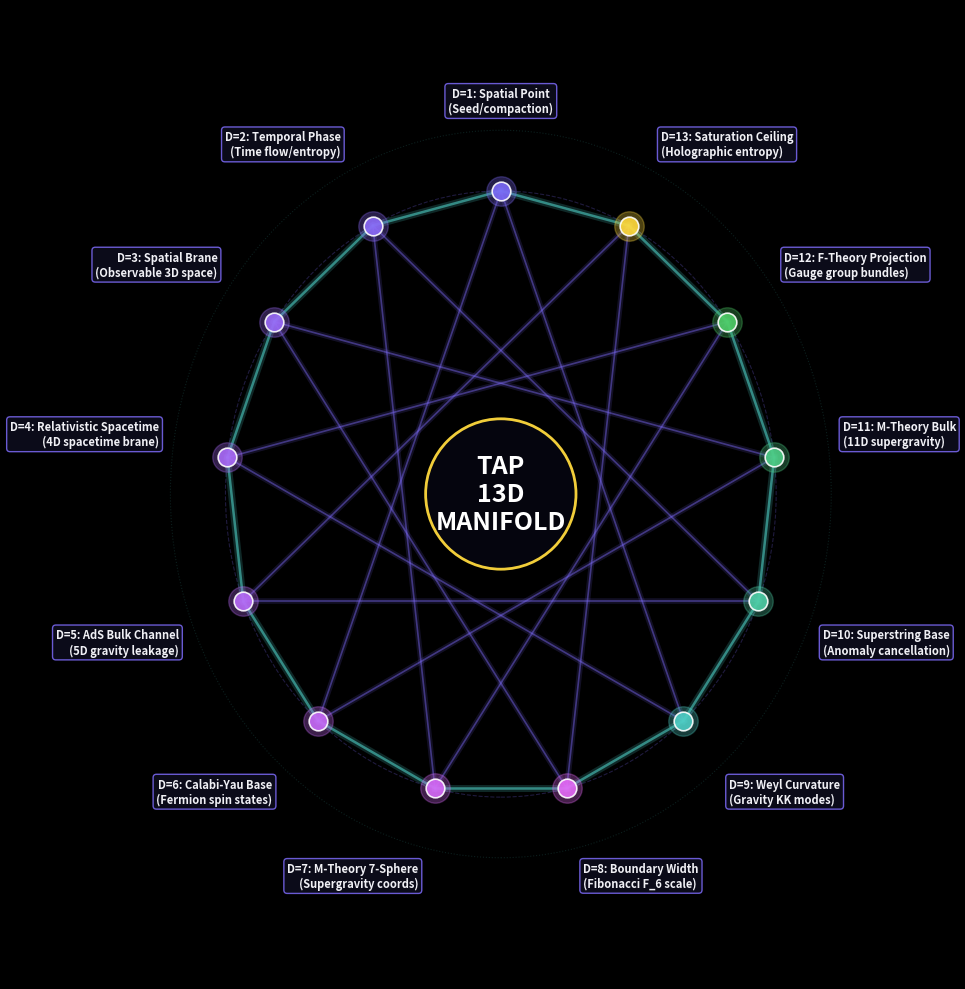

This figure's Python source: (Note: this script raises an exception after producing the figure.)
# -*- coding: utf-8 -*-
"""
generate_13_dimensions_diagram.py
=================================
Generates a stunning, high-resolution vector visualization of the 13 dimensions
of the TAP model as a 13-pointed star (tridecagram) with detailed nodes.
Saves to tap_13_dimensions.png.
"""

import os
import math
import matplotlib.pyplot as plt
import numpy as np

def main():
    # Set dark theme style
    plt.style.use('dark_background')
    fig, ax = plt.subplots(figsize=(10, 10), dpi=300)
    fig.patch.set_facecolor('#030308')
    ax.set_facecolor('#030308')
    
    # 13 dimensions details
    dims = [
        {"d": 1, "name": "Spatial Point", "desc": "Seed/compaction", "color": "#7c6af7"},
        {"d": 2, "name": "Temporal Phase", "desc": "Time flow/entropy", "color": "#8b6af7"},
        {"d": 3, "name": "Spatial Brane", "desc": "Observable 3D space", "color": "#9a6af7"},
        {"d": 4, "name": "Relativistic Spacetime", "desc": "4D spacetime brane", "color": "#a96af7"},
        {"d": 5, "name": "AdS Bulk Channel", "desc": "5D gravity leakage", "color": "#b86af7"},
        {"d": 6, "name": "Calabi-Yau Base", "desc": "Fermion spin states", "color": "#c76af7"},
        {"d": 7, "name": "M-Theory 7-Sphere", "desc": "Supergravity coords", "color": "#d66af7"},
        {"d": 8, "name": "Boundary Width", "desc": "Fibonacci F_6 scale", "color": "#e56af7"},
        {"d": 9, "name": "Weyl Curvature", "desc": "Gravity KK modes", "color": "#4ecdc4"},
        {"d": 10, "name": "Superstring Base", "desc": "Anomaly cancellation", "color": "#4ecda5"},
        {"d": 11, "name": "M-Theory Bulk", "desc": "11D supergravity", "color": "#4ecd86"},
        {"d": 12, "name": "F-Theory Projection", "desc": "Gauge group bundles", "color": "#4ecd67"},
        {"d": 13, "name": "Saturation Ceiling", "desc": "Holographic entropy", "color": "#ffd93d"}
    ]
    
    N = 13
    angles = [2 * math.pi * i / N + math.pi/2 for i in range(N)]
    x = [math.cos(a) for a in angles]
    y = [math.sin(a) for a in angles]
    
    import matplotlib.patheffects as path_effects
    
    # Draw tridecagram star lines (step = 5) with neon glow
    step = 5
    for i in range(N):
        next_idx = (i + step) % N
        line, = ax.plot([x[i], x[next_idx]], [y[i], y[next_idx]], color='#7c6af7', 
                linestyle='-', linewidth=1.2, alpha=0.45)
        line.set_path_effects([
            path_effects.Stroke(linewidth=4, foreground='#7c6af7', alpha=0.15),
            path_effects.Normal()
        ])
        
    # Draw outer tridecagon boundary with neon glow
    for i in range(N):
        next_idx = (i + 1) % N
        line, = ax.plot([x[i], x[next_idx]], [y[i], y[next_idx]], color='#4ecdc4', 
                linestyle='-', linewidth=1.8, alpha=0.6)
        line.set_path_effects([
            path_effects.Stroke(linewidth=5, foreground='#4ecdc4', alpha=0.2),
            path_effects.Normal()
        ])
        
    # Draw nodes and add text
    for i, d in enumerate(dims):
        # Glow effect
        ax.scatter(x[i], y[i], color=d["color"], s=180, zorder=5, edgecolors='#ffffff', linewidths=1.2, alpha=0.9)
        ax.scatter(x[i], y[i], color=d["color"], s=450, zorder=4, alpha=0.3)
        
        # Calculate label offset direction
        ox = math.cos(angles[i])
        oy = math.sin(angles[i])
        
        # Label placement details
        lx = 1.25 * ox
        ly = 1.25 * oy
        
        # Alignments
        ha = 'left' if ox > 0.1 else ('right' if ox < -0.1 else 'center')
        va = 'bottom' if oy > 0.1 else ('top' if oy < -0.1 else 'center')
        
        label_text = f"D={d['d']}: {d['name']}\n({d['desc']})"
        ax.text(lx, ly, label_text, color='#f0f0f5', fontsize=8, fontweight='semibold',
                ha=ha, va=va, zorder=6,
                bbox=dict(boxstyle='round,pad=0.3', facecolor='#0d0d1e', edgecolor='#7c6af7', alpha=0.85, lw=1))
        
    # Center text
    ax.text(0, 0, "TAP\n13D\nMANIFOLD", color='#ffffff', fontsize=18, fontweight='black',
            fontfamily='sans-serif', ha='center', va='center', zorder=10,
            bbox=dict(boxstyle='circle,pad=0.4', facecolor='#06060f', edgecolor='#ffd93d', alpha=0.95, lw=2))
            
    # Aesthetic circle guidelines
    circle1 = plt.Circle((0, 0), 1.0, color='#7c6af7', fill=False, linestyle='--', linewidth=0.8, alpha=0.25)
    circle2 = plt.Circle((0, 0), 1.2, color='#4ecdc4', fill=False, linestyle=':', linewidth=0.8, alpha=0.15)
    ax.add_patch(circle1)
    ax.add_patch(circle2)
    
    ax.set_xlim(-1.6, 1.6)
    ax.set_ylim(-1.6, 1.6)
    ax.axis('off')
    
    plt.tight_layout()
    out_path = os.path.join(os.path.dirname(os.path.abspath(__file__)), "tap_13_dimensions.png")
    plt.savefig(out_path, facecolor='#030308', edgecolor='none', pad_inches=0.1)
    plt.close()
    print(f"[EXPORT] 13 dimensions diagram generated -> {out_path}")

if __name__ == "__main__":
    main()
